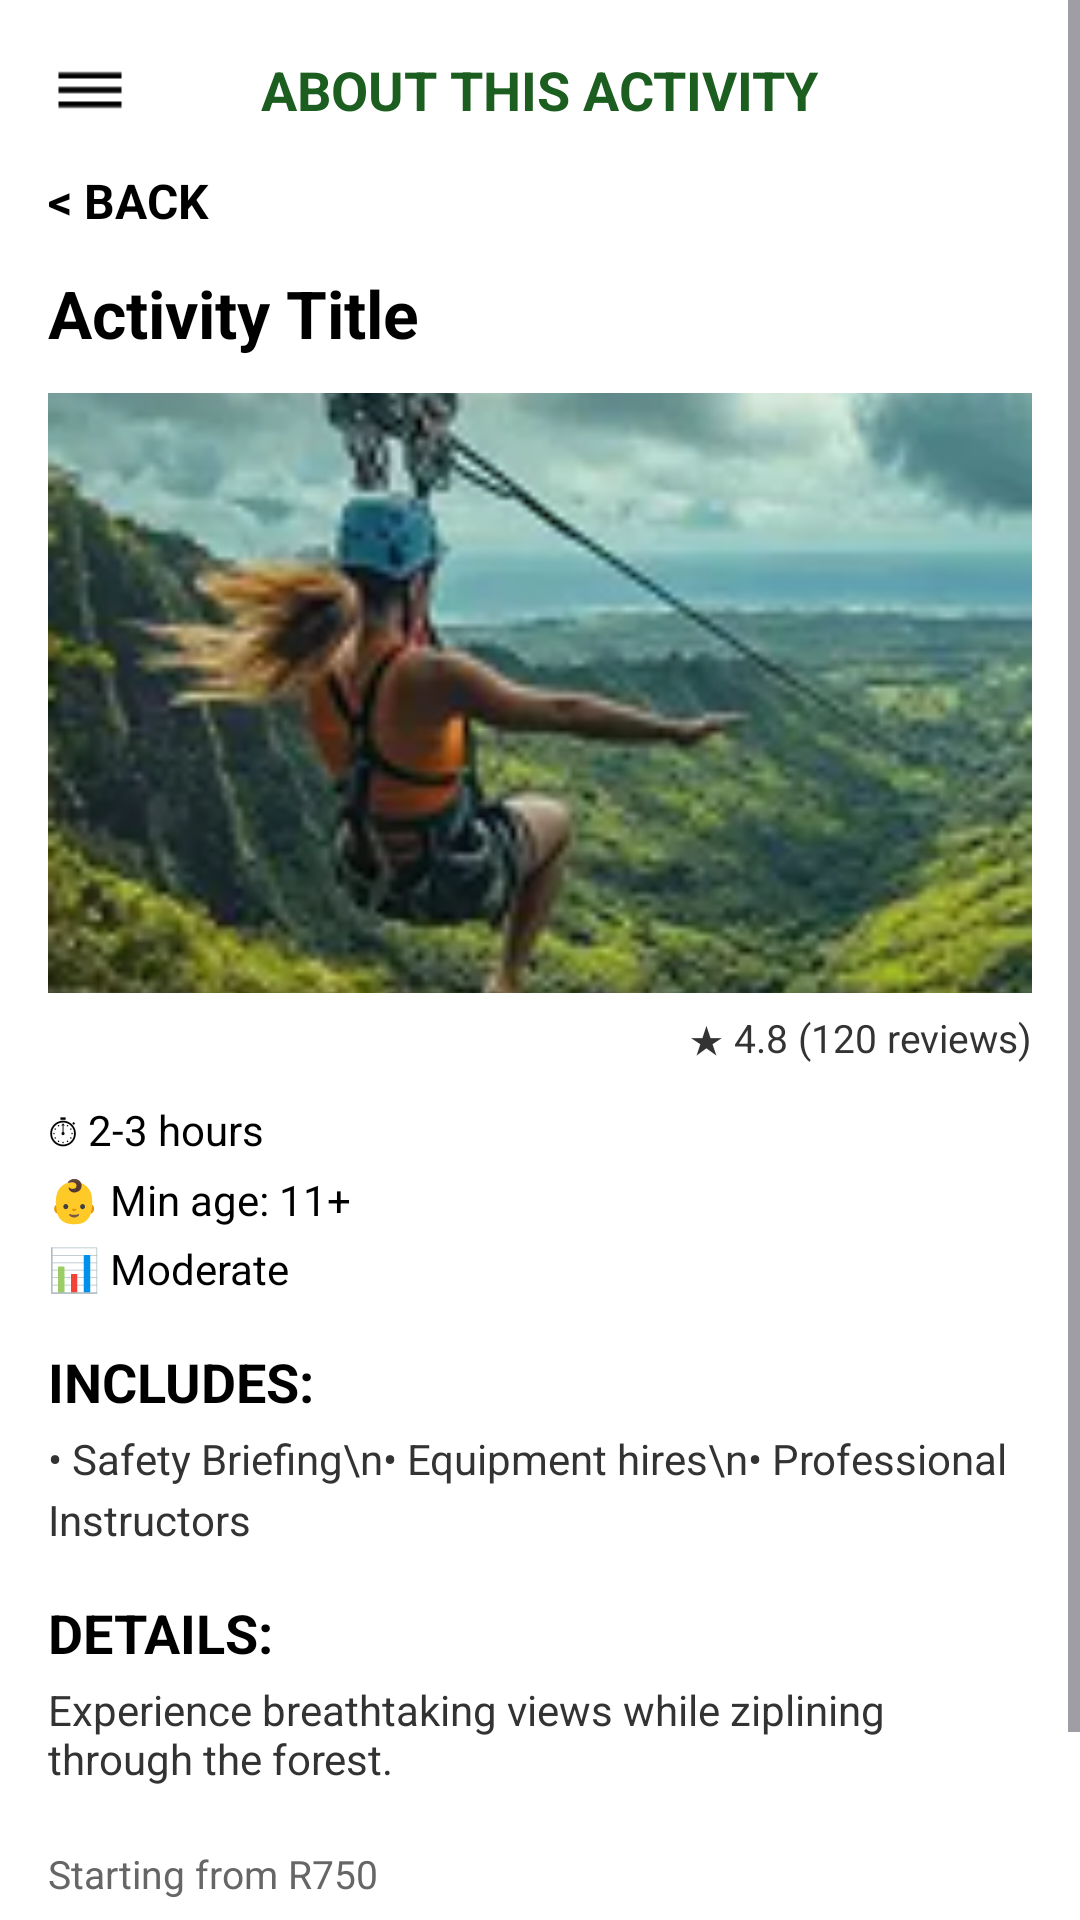

Android layout source for this screen:
<!-- AndroidManifest.xml: application theme Theme.AdventureTime -->
<!-- res/layout/activity_detail.xml -->
<?xml version="1.0" encoding="utf-8"?>
<ScrollView xmlns:android="http://schemas.android.com/apk/res/android"
    android:layout_width="match_parent"
    android:layout_height="match_parent"
    android:fillViewport="true"
    android:background="#FFFFFF">

    <LinearLayout
        android:layout_width="match_parent"
        android:layout_height="wrap_content"
        android:orientation="vertical"
        android:padding="16dp">

        
        <RelativeLayout
            android:layout_width="match_parent"
            android:layout_height="wrap_content"
            android:layout_marginBottom="12dp">

            <ImageView
                android:id="@+id/btnMenu"
                android:layout_width="28dp"
                android:layout_height="28dp"
                android:layout_alignParentStart="true"
                android:layout_centerVertical="true"
                android:contentDescription="Menu"
                android:src="@drawable/ic_menu" />

            <TextView
                android:layout_width="wrap_content"
                android:layout_height="wrap_content"
                android:layout_centerInParent="true"
                android:text="ABOUT THIS ACTIVITY"
                android:textColor="#1B5E20"
                android:textSize="18sp"
                android:textStyle="bold" />
        </RelativeLayout>

        
        <TextView
            android:id="@+id/btnBack"
            android:layout_width="wrap_content"
            android:layout_height="wrap_content"
            android:text="&lt; BACK"
            android:textColor="#000000"
            android:textSize="16sp"
            android:textStyle="bold"
            android:paddingBottom="12dp"
            android:clickable="true"
            android:focusable="true" />

        
        <TextView
            android:id="@+id/tvDetailTitle"
            android:layout_width="match_parent"
            android:layout_height="wrap_content"
            android:text="Activity Title"
            android:textColor="#000000"
            android:textSize="22sp"
            android:textStyle="bold"
            android:layout_marginBottom="12dp" />

        
        <ImageView
            android:id="@+id/imgDetailImage"
            android:layout_width="match_parent"
            android:layout_height="200dp"
            android:scaleType="centerCrop"
            android:contentDescription="Activity Image"
            android:src="@drawable/img_ziplining" />

        
        <TextView
            android:id="@+id/tvRating"
            android:layout_width="match_parent"
            android:layout_height="wrap_content"
            android:gravity="end"
            android:text="★ 4.8 (120 reviews)"
            android:textColor="#333333"
            android:textSize="13sp"
            android:layout_marginTop="6dp"
            android:layout_marginBottom="12dp" />

        
        <TextView
            android:id="@+id/tvDuration"
            android:layout_width="match_parent"
            android:layout_height="wrap_content"
            android:text="⏱ 2-3 hours"
            android:textColor="#000000"
            android:textSize="14sp"
            android:layout_marginBottom="4dp" />

        <TextView
            android:id="@+id/tvMinAge"
            android:layout_width="match_parent"
            android:layout_height="wrap_content"
            android:text="👶 Min age: 11+"
            android:textColor="#000000"
            android:textSize="14sp"
            android:layout_marginBottom="4dp" />

        <TextView
            android:id="@+id/tvDifficulty"
            android:layout_width="match_parent"
            android:layout_height="wrap_content"
            android:text="📊 Moderate"
            android:textColor="#000000"
            android:textSize="14sp"
            android:layout_marginBottom="16dp" />

        
        <TextView
            android:layout_width="match_parent"
            android:layout_height="wrap_content"
            android:text="INCLUDES:"
            android:textColor="#000000"
            android:textSize="18sp"
            android:textStyle="bold" />

        <TextView
            android:id="@+id/tvIncludesList"
            android:layout_width="match_parent"
            android:layout_height="wrap_content"
            android:text="• Safety Briefing\n• Equipment hires\n• Professional Instructors"
            android:textColor="#333333"
            android:textSize="14sp"
            android:lineSpacingExtra="4dp"
            android:layout_marginTop="4dp"
            android:layout_marginBottom="16dp" />

        
        <TextView
            android:layout_width="match_parent"
            android:layout_height="wrap_content"
            android:text="DETAILS:"
            android:textColor="#000000"
            android:textSize="18sp"
            android:textStyle="bold" />

        <TextView
            android:id="@+id/tvDetailsDescription"
            android:layout_width="match_parent"
            android:layout_height="wrap_content"
            android:text="Experience breathtaking views while ziplining through the forest."
            android:textColor="#333333"
            android:textSize="14sp"
            android:layout_marginTop="4dp"
            android:layout_marginBottom="20dp" />

        
        <TextView
            android:id="@+id/tvStartingPrice"
            android:layout_width="match_parent"
            android:layout_height="wrap_content"
            android:text="Starting from R750"
            android:textColor="#666666"
            android:textSize="13sp"
            android:layout_marginBottom="8dp" />

        
        <Button
            android:id="@+id/btnBookNow"
            android:layout_width="match_parent"
            android:layout_height="52dp"
            android:backgroundTint="#D97706"
            android:text="BOOK NOW"
            android:textColor="#FFFFFF"
            android:textSize="16sp"
            android:textStyle="bold" />

    </LinearLayout>
</ScrollView>
<!-- resources referenced by this layout -->
<resources>
  <!-- drawable ic_menu: png bitmap (drawable, 256 bytes) -->
  <!-- drawable img_ziplining: png bitmap (drawable, 53582 bytes) -->
  <style name="Theme.AdventureTime" parent="Base.Theme.AdventureTime" />
  <style name="Base.Theme.AdventureTime" parent="Theme.Material3.DayNight.NoActionBar">
          
          
      </style>
</resources>
